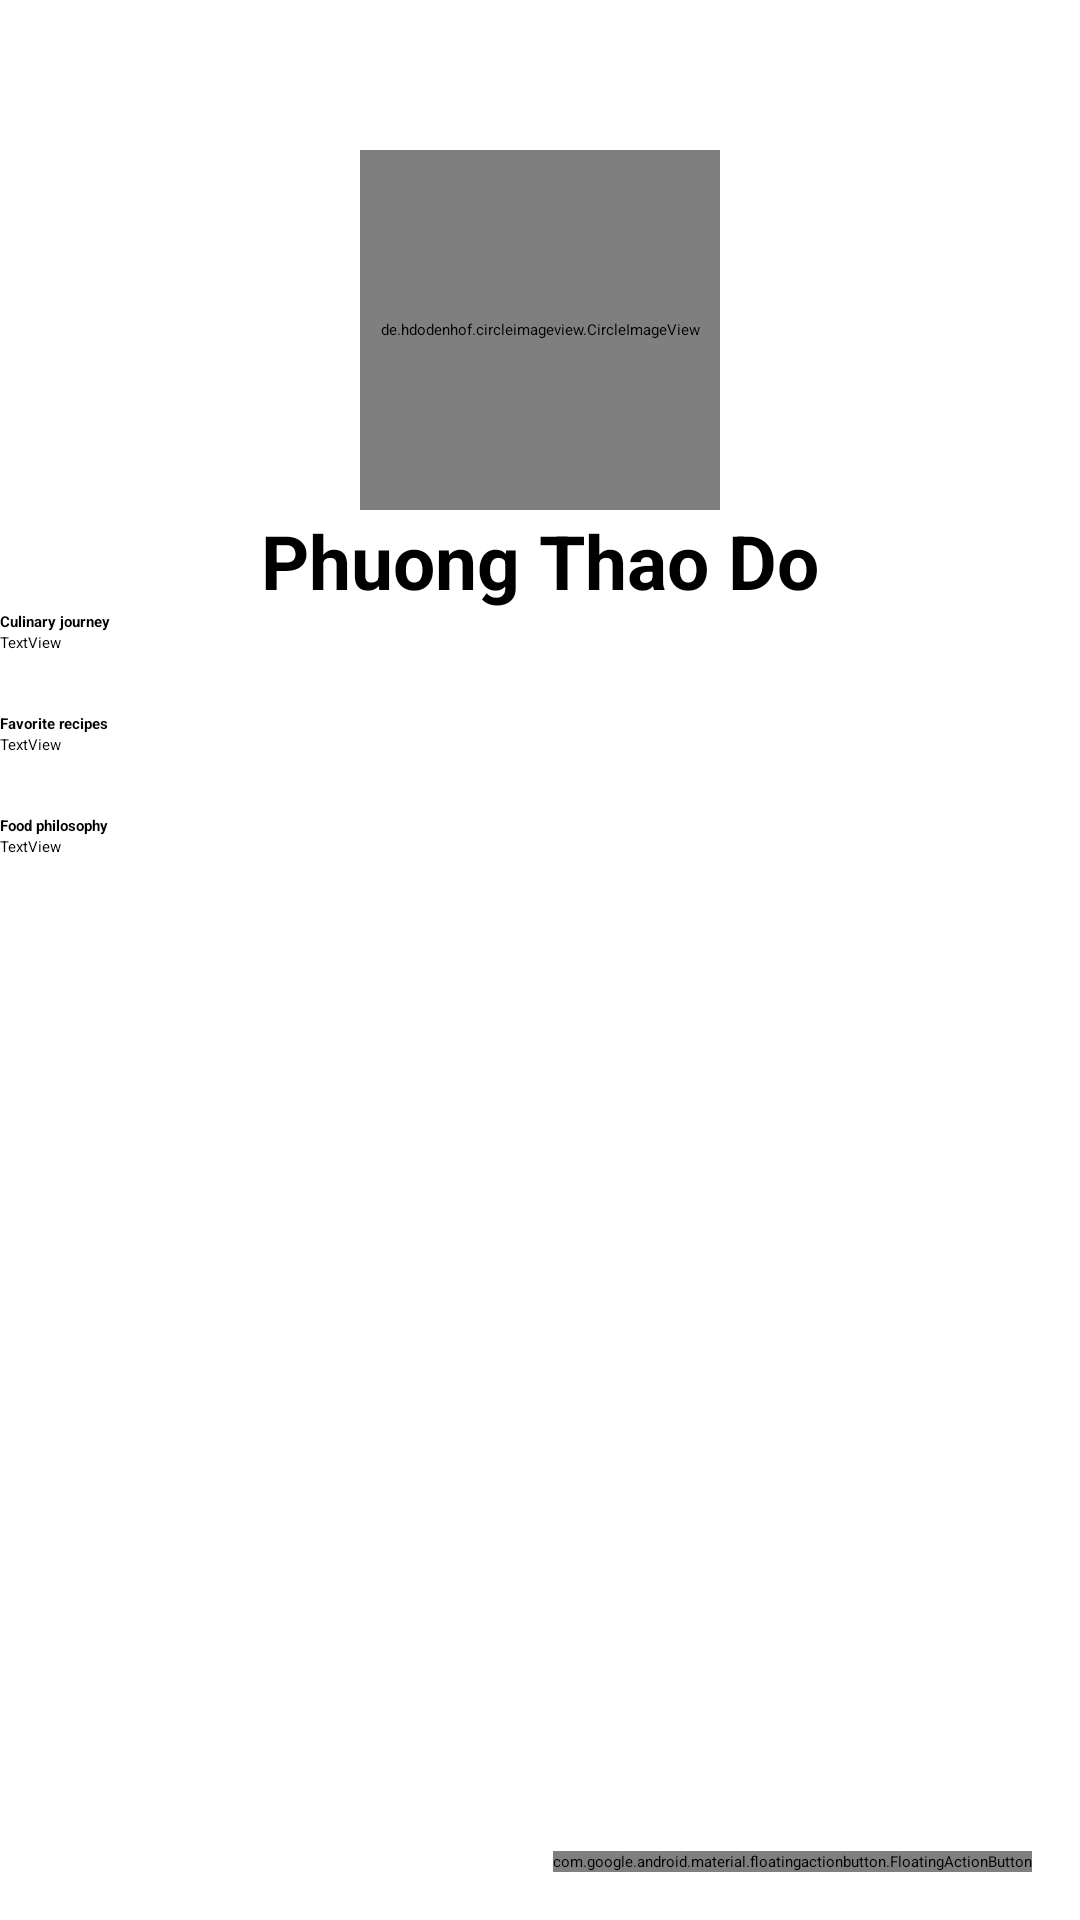

This screen was rendered from an Android layout file. Write that file and the resources it references.
<!-- AndroidManifest.xml: application theme Theme.FoodiePal -->
<!-- res/layout/fragment_about_me.xml -->
<?xml version="1.0" encoding="utf-8"?>
<FrameLayout xmlns:android="http://schemas.android.com/apk/res/android"
    xmlns:app="http://schemas.android.com/apk/res-auto"
    xmlns:tools="http://schemas.android.com/tools"
    android:layout_width="match_parent"
    android:layout_height="match_parent"
    tools:context=".aboutMe.AboutMeFragment">


    <LinearLayout
        android:layout_width="match_parent"
        android:layout_height="match_parent"
        android:orientation="vertical">

        <de.hdodenhof.circleimageview.CircleImageView
            android:id="@+id/imageView"
            android:layout_width="120dp"
            android:layout_height="120dp"
            android:src="@drawable/avatar"
            app:civ_border_width="2dp"
            app:civ_border_color="#FF000000"
            android:layout_gravity="center"
            android:layout_marginTop="50dp"/>

        <TextView
            android:id="@+id/textView10"
            android:layout_width="match_parent"
            android:layout_height="wrap_content"
            android:text="Phuong Thao Do"
            android:textSize="25dp"
            android:textStyle="bold"
            android:gravity="center"/>

        <TextView
            android:id="@+id/textView2"
            android:layout_width="match_parent"
            android:layout_height="wrap_content"
            android:text="Culinary journey"
            android:textStyle="bold"/>

        <TextView
            android:id="@+id/culinary_journey"
            android:layout_width="match_parent"
            android:layout_height="wrap_content"
            android:text="TextView"
            android:layout_marginBottom="20dp"/>

        <TextView
            android:id="@+id/textView6"
            android:layout_width="match_parent"
            android:layout_height="wrap_content"
            android:text="Favorite recipes"
            android:textStyle="bold"/>

        <TextView
            android:id="@+id/favorite_recipes"
            android:layout_width="match_parent"
            android:layout_height="wrap_content"
            android:text="TextView"
            android:layout_marginBottom="20dp"/>

        <TextView
            android:id="@+id/textView8"
            android:layout_width="match_parent"
            android:layout_height="wrap_content"
            android:text="Food philosophy"
            android:textStyle="bold"/>

        <TextView
            android:id="@+id/food_philosophy"
            android:layout_width="match_parent"
            android:layout_height="wrap_content"
            android:text="TextView" />


    </LinearLayout>
        <com.google.android.material.floatingactionbutton.FloatingActionButton
            android:id="@+id/addAboutMeBtn"
            android:layout_width="wrap_content"
            android:layout_height="wrap_content"
            android:layout_gravity="bottom|end"
            android:layout_margin="16dp"
            app:srcCompat="@android:drawable/ic_input_add" />
</FrameLayout>
<!-- resources referenced by this layout -->
<resources>
  <!-- drawable avatar: png bitmap (drawable, 118528 bytes) -->
</resources>
